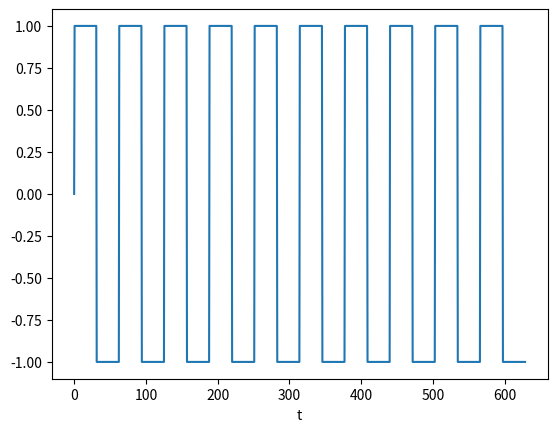
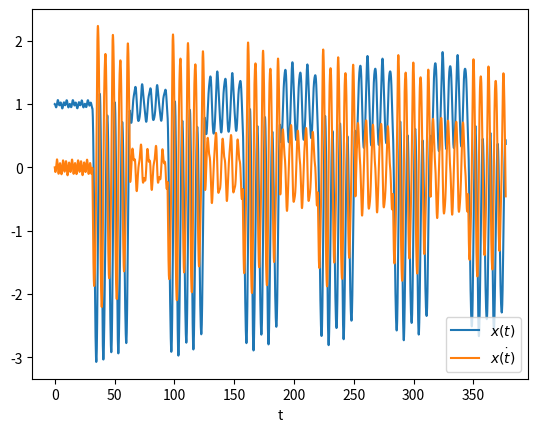
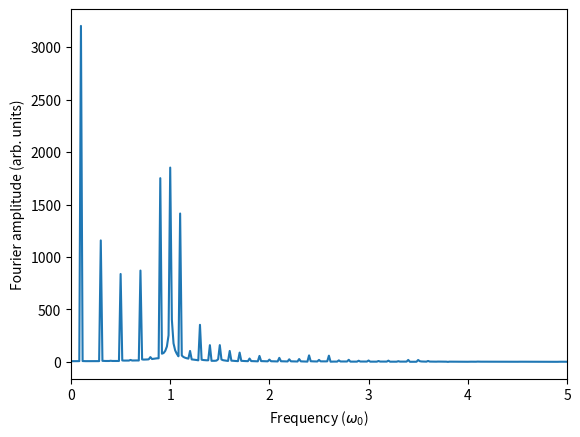

These charts were generated, in order, by the following Python code:
# coding: utf-8

# # Parametric Resonance
# I intend to understand the analytical and numerical solutions of a parametrically driven oscillator.
# 
# $$ \ddot{x} + \frac{\omega_0}{Q} \dot{x} + \omega_0^2 (1 + 2 \alpha \cos(\omega t)) x = f(t) $$
# 
# where $\omega_0$ is the natural frequency, $Q$ is the quality factor, $\alpha$ controls the strength of parametric driving, $\omega$ is the frequency for parametric driving and $f(t)$ is an external drive

import numpy as np
import matplotlib.pyplot as plt
import scipy.integrate
import numpy.fft


# y = [x x_dot]
def dy_dt(y,t,params):
    '''
        dy_dt = [x_dot x_ddot]
        where x_ddot = -omega_0/Q x_dot + omega_0**2 * (1 + 2 alpha cos(omega t)) x + f(t)
    '''
    alpha = params['alpha']
    omega_0 = params['omega_0']
    omega = params['omega']
    Q = params['Q']
    # Note: f is a function passed through the params dict
    f = params['f']
    
    y_dot = np.zeros(2)
    y_dot[0] = y[1]
    y_dot[1] = -omega_0/Q * y[1] - omega_0**2 * (1 + 2*alpha*np.cos(omega*t)) * y[0] + f(t)
    return y_dot

# ## Understanding pumping
# What happens if I apply a pump drive to the resonance?


def f_pump(t,omega,amp):
    # retuns a square wave signal with period 2*np.pi/omega and amplitude amp
    return amp*np.sign(np.sin(omega* t))

# test of square wave function
omega = 0.1
t_vec = np.linspace(0,10*2*np.pi/omega,1000)
plt.figure()
plt.plot(t_vec,f_pump(t_vec,omega,1))
plt.xlabel("t")
plt.show()


# pump frequency
pump_omega = 0.1
pump_amp = 1

params = {
    'omega_0' : 1,
    'Q' : 100,
    'alpha' : 1e-1,
    'omega' : 2.5,
    'f' : lambda t : f_pump(t,pump_omega,pump_amp),
}

y_0 = np.array([1,0])
t_vec = np.linspace(0,60*2*np.pi/params['omega_0'],5000)
sample_interval = (t_vec[1] - t_vec[0])/(2*np.pi/params['omega_0'])
res = scipy.integrate.odeint(dy_dt,y_0,t_vec,(params,))

plt.figure()
plt.plot(t_vec,res[:,0],label=r"$x(t)$")
plt.plot(t_vec,res[:,1],label=r"$\dot{x(t)}$")
plt.xlabel("t")
plt.legend()
plt.show()


fft = numpy.fft.rfft(res[:,0])
freq = numpy.fft.rfftfreq(t_vec.shape[-1],sample_interval)
mag = np.abs(fft)

plt.figure()
plt.xlabel("Frequency ($\omega_0$)")
plt.xlabel("Frequency ($\omega_0$)")
plt.plot(freq,mag,'-')
plt.ylabel("Fourier amplitude (arb. units)")
plt.xlim([0,5])
plt.show()

